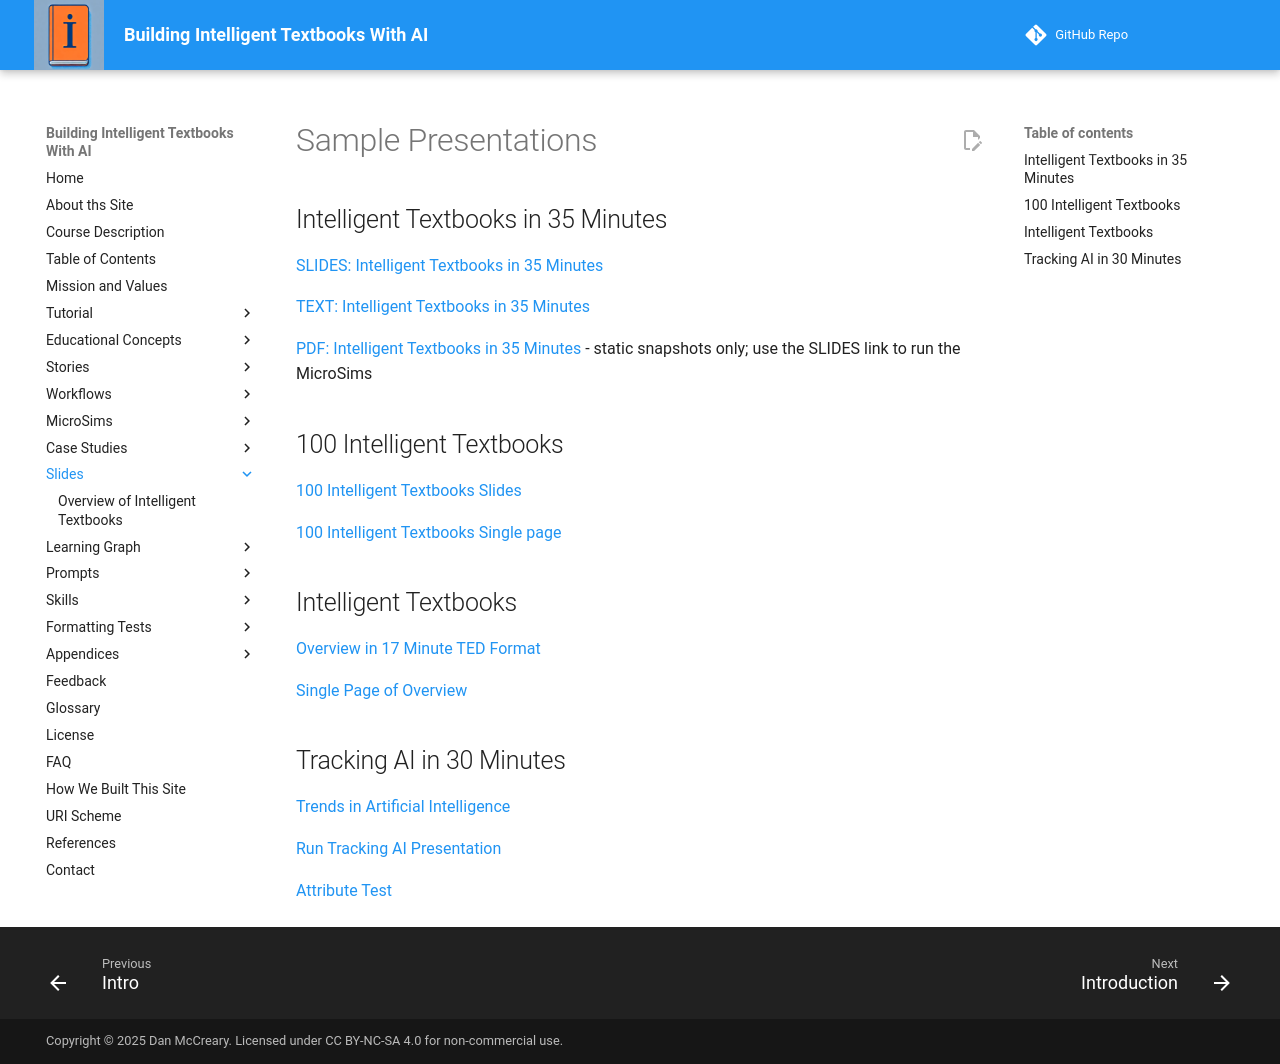

repository: dmccreary/intelligent-textbooks · page: slides/index.html · generator: mkdocs

# Sample Presentations

## Intelligent Textbooks in 35 Minutes

[SLIDES: Intelligent Textbooks in 35 Minutes](slide-viewer.html?input=ibooks-in-35-minutes/index.md)

[TEXT: Intelligent Textbooks in 35 Minutes](./ibooks-in-35-minutes/)

[PDF: Intelligent Textbooks in 35 Minutes](./ibooks-in-35-minutes/ibooks-in-35-minutes.pdf) - static snapshots only; use the SLIDES link to run the MicroSims

## 100 Intelligent Textbooks

[100 Intelligent Textbooks Slides](slide-viewer.html?input=100th-textbook/index.md)

[100 Intelligent Textbooks Single page](./100th-textbook/index.md)

## Intelligent Textbooks

[Overview in 17 Minute TED Format](slide-viewer.html?input=overview/index.md)

[Single Page of Overview](./overview/index.md)

## Tracking AI in 30 Minutes

[Trends in Artificial Intelligence](slide-viewer.html?input=trends-in-ai/index.md)

[Run Tracking AI Presentation](slide-viewer.html?input=tracking-ai/index.md)

[Attribute Test](./attribute-test.md)
